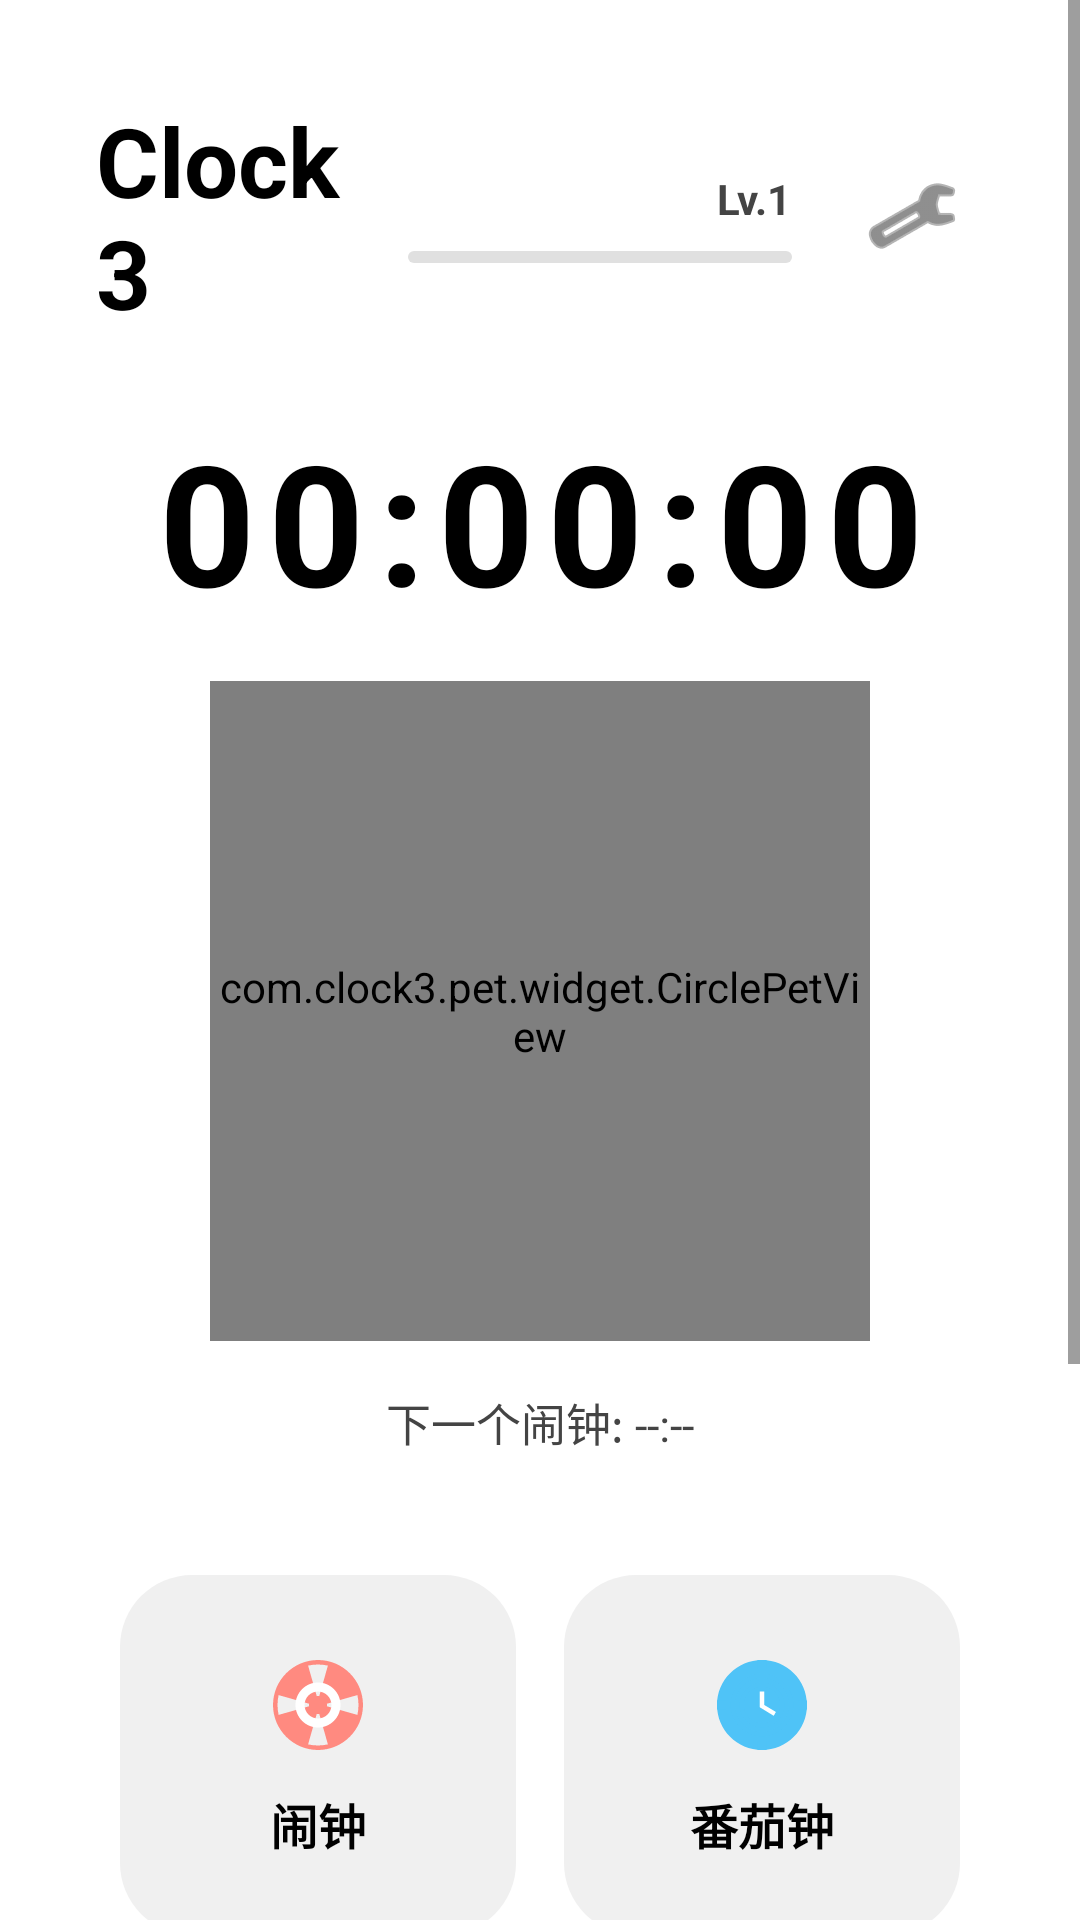

Reconstruct the res/layout file that produces this screen, plus the resources it refers to.
<!-- AndroidManifest.xml: application theme Theme.Clock3 -->
<!-- res/layout/activity_main_new.xml -->
<?xml version="1.0" encoding="utf-8"?>
<ScrollView xmlns:android="http://schemas.android.com/apk/res/android"
    xmlns:app="http://schemas.android.com/apk/res-auto"
    android:layout_width="match_parent"
    android:layout_height="match_parent"
    android:fillViewport="true"
    android:background="@color/background">

    <LinearLayout
        android:layout_width="match_parent"
        android:layout_height="wrap_content"
        android:orientation="vertical"
        android:padding="32dp">

        <LinearLayout
            android:layout_width="match_parent"
            android:layout_height="wrap_content"
            android:orientation="horizontal"
            android:gravity="center_vertical"
            android:layout_marginBottom="24dp">

            <TextView
                android:layout_width="0dp"
                android:layout_height="wrap_content"
                android:layout_weight="1"
                android:text="@string/app_name"
                android:textSize="32sp"
                android:textStyle="bold"
                android:textColor="@color/text_primary"/>

            <LinearLayout
                android:layout_width="wrap_content"
                android:layout_height="wrap_content"
                android:orientation="vertical"
                android:gravity="end"
                android:padding="16dp"
                android:minWidth="160dp">

                <TextView
                    android:id="@+id/petLevelText"
                    android:layout_width="wrap_content"
                    android:layout_height="wrap_content"
                    android:text="@string/main_level_format_placeholder"
                    android:textSize="14sp"
                    android:textStyle="bold"
                    android:textColor="@color/text_secondary"/>

                <ProgressBar
                    android:id="@+id/expProgressBar"
                    style="?android:attr/progressBarStyleHorizontal"
                    android:layout_width="match_parent"
                    android:layout_height="4dp"
                    android:max="100"
                    android:layout_marginTop="8dp"
                    android:progressDrawable="@drawable/exp_bar_progress"/>

            </LinearLayout>

            <ImageButton
                android:id="@+id/settingsButton"
                android:layout_width="48dp"
                android:layout_height="48dp"
                android:src="@android:drawable/ic_menu_preferences"
                android:background="?attr/selectableItemBackgroundBorderless"
                android:contentDescription="@string/content_desc_settings"
                app:tint="@color/text_secondary"/>

        </LinearLayout>

        <TextView
            android:id="@+id/currentTimeText"
            android:layout_width="match_parent"
            android:layout_height="wrap_content"
            android:gravity="center"
            android:text="@string/time_default"
            android:textSize="56sp"
            android:textStyle="bold"
            android:textColor="@color/text_primary"
            android:letterSpacing="0.08"
            android:layout_marginBottom="16dp"/>

        <FrameLayout
            android:layout_width="220dp"
            android:layout_height="220dp"
            android:layout_gravity="center"
            android:layout_marginBottom="16dp"
            android:background="@drawable/pet_circle_background">

            <com.clock3.pet.widget.CirclePetView
                android:id="@+id/circlePetView"
                android:layout_width="match_parent"
                android:layout_height="match_parent"
                android:layout_gravity="center"/>

        </FrameLayout>

        <TextView
            android:id="@+id/nextAlarmText"
            android:layout_width="match_parent"
            android:layout_height="wrap_content"
            android:gravity="center"
            android:text="@string/next_alarm_placeholder"
            android:textSize="15sp"
            android:textColor="@color/text_secondary"
            android:layout_marginBottom="32dp"/>

        <GridLayout
            android:layout_width="match_parent"
            android:layout_height="wrap_content"
            android:columnCount="2"
            android:rowCount="2"
            android:alignmentMode="alignMargins">

            <LinearLayout
                android:id="@+id/btnAlarm"
                android:layout_width="0dp"
                android:layout_height="120dp"
                android:layout_columnWeight="1"
                android:layout_margin="8dp"
                android:orientation="vertical"
                android:gravity="center"
                android:background="@drawable/card_button_secondary"
                android:clickable="true"
                android:focusable="true">

                <ImageView
                    android:layout_width="36dp"
                    android:layout_height="36dp"
                    android:src="@drawable/ic_alarm"
                    android:contentDescription="@string/content_desc_alarm"
                    android:layout_marginBottom="10dp"/>

                <TextView
                    android:layout_width="wrap_content"
                    android:layout_height="wrap_content"
                    android:text="@string/alarm"
                    android:textSize="16sp"
                    android:textStyle="bold"
                    android:textColor="@color/text_primary"/>

            </LinearLayout>

            <LinearLayout
                android:id="@+id/btnPomodoro"
                android:layout_width="0dp"
                android:layout_height="120dp"
                android:layout_columnWeight="1"
                android:layout_margin="8dp"
                android:orientation="vertical"
                android:gravity="center"
                android:background="@drawable/card_button_secondary"
                android:clickable="true"
                android:focusable="true">

                <ImageView
                android:layout_width="36dp"
                android:layout_height="36dp"
                android:src="@drawable/ic_pomodoro"
                android:contentDescription="@string/content_desc_pomodoro"
                android:layout_marginBottom="10dp"/>

            <TextView
                android:layout_width="wrap_content"
                android:layout_height="wrap_content"
                android:text="@string/pomodoro"
                android:textSize="16sp"
                android:textStyle="bold"
                android:textColor="@color/text_primary"/>

            </LinearLayout>

            <LinearLayout
                android:id="@+id/btnPet"
                android:layout_width="0dp"
                android:layout_height="120dp"
                android:layout_columnWeight="1"
                android:layout_margin="8dp"
                android:orientation="vertical"
                android:gravity="center"
                android:background="@drawable/card_button_secondary"
                android:clickable="true"
                android:focusable="true">

                <ImageView
                    android:layout_width="36dp"
                    android:layout_height="36dp"
                    android:src="@drawable/ic_pet"
                    android:contentDescription="@string/content_desc_pet"
                    android:layout_marginBottom="10dp"/>

                <TextView
                    android:layout_width="wrap_content"
                    android:layout_height="wrap_content"
                    android:text="@string/pet"
                    android:textSize="16sp"
                    android:textStyle="bold"
                    android:textColor="@color/text_primary"/>

            </LinearLayout>

            <LinearLayout
                android:id="@+id/btnCountdown"
                android:layout_width="0dp"
                android:layout_height="120dp"
                android:layout_columnWeight="1"
                android:layout_margin="8dp"
                android:orientation="vertical"
                android:gravity="center"
                android:background="@drawable/card_button_secondary"
                android:clickable="true"
                android:focusable="true">

                <ImageView
                    android:layout_width="36dp"
                    android:layout_height="36dp"
                    android:src="@drawable/ic_countdown"
                    android:contentDescription="@string/content_desc_countdown"
                    android:layout_marginBottom="10dp"/>

                <TextView
                    android:layout_width="wrap_content"
                    android:layout_height="wrap_content"
                    android:text="@string/countdown"
                    android:textSize="16sp"
                    android:textStyle="bold"
                    android:textColor="@color/text_primary"/>

            </LinearLayout>

        </GridLayout>

        <LinearLayout
            android:id="@+id/btnFloatingBall"
            android:layout_width="match_parent"
            android:layout_height="56dp"
            android:layout_marginTop="24dp"
            android:orientation="horizontal"
            android:gravity="center"
            android:background="@drawable/card_button_secondary"
            android:clickable="true"
            android:focusable="true">

            <ImageView
                android:layout_width="24dp"
                android:layout_height="24dp"
                android:src="@drawable/ic_floating_ball"
                android:contentDescription="@string/content_desc_floating_ball"
                android:layout_marginEnd="12dp"/>

            <TextView
                android:layout_width="wrap_content"
                android:layout_height="wrap_content"
                android:text="@string/floating_ball"
                android:textSize="17sp"
                android:textStyle="bold"
                android:textColor="@color/text_primary"/>

        </LinearLayout>

    </LinearLayout>

</ScrollView>
<!-- resources referenced by this layout -->
<resources>
  <color name="background">#FFFFFF</color>
  <color name="text_primary">#000000</color>
  <color name="text_secondary">#444444</color>
  <!-- drawable card_button_secondary (drawable) -->
  <?xml version="1.0" encoding="utf-8"?>
  <shape xmlns:android="http://schemas.android.com/apk/res/android">
      <solid android:color="@color/button_secondary"/>
      <corners android:radius="24dp"/>
  </shape>
  <!-- drawable exp_bar_progress (drawable) -->
  <?xml version="1.0" encoding="utf-8"?>
  <layer-list xmlns:android="http://schemas.android.com/apk/res/android">
      <item android:id="@android:id/background">
          <shape>
              <solid android:color="@color/divider"/>
              <corners android:radius="8dp"/>
          </shape>
      </item>
      <item android:id="@android:id/progress">
          <clip>
              <shape>
                  <solid android:color="@color/exp_bar_fill"/>
                  <corners android:radius="8dp"/>
              </shape>
          </clip>
      </item>
  </layer-list>
  <!-- drawable ic_floating_ball (drawable) -->
  <?xml version="1.0" encoding="utf-8"?>
  <vector xmlns:android="http://schemas.android.com/apk/res/android"
      android:width="48dp"
      android:height="48dp"
      android:viewportWidth="48"
      android:viewportHeight="48">
      <path
          android:fillColor="#81D4FA"
          android:pathData="M24,4L8,14v20l16,10 16,-10V14L24,4zM24,6.5L37.5,15 24,23.5 10.5,15 24,6.5zM10,17l13,8.125v13.75L10,31V17zM26,38.875V25.125L39,17v14L26,38.875z"/>
      <path
          android:fillColor="#FFFFFF"
          android:pathData="M18,22h4v10h-4zM26,22h4v10h-4z"/>
  </vector>
  <!-- drawable pet_circle_background (drawable) -->
  <?xml version="1.0" encoding="utf-8"?>
  <shape xmlns:android="http://schemas.android.com/apk/res/android"
      android:shape="oval">
      <solid android:color="@color/background"/>
      <stroke
          android:width="2dp"
          android:color="@color/text_secondary"/>
  </shape>
  <string name="alarm">闹钟</string>
  <string name="app_name">Clock 3</string>
  <string name="content_desc_alarm">闹钟图标</string>
  <string name="content_desc_countdown">倒计时图标</string>
  <string name="content_desc_floating_ball">悬浮球图标</string>
  <string name="content_desc_pet">宠物图标</string>
  <string name="content_desc_pomodoro">番茄钟图标</string>
  <string name="content_desc_settings">设置</string>
  <string name="countdown">倒计时</string>
  <string name="floating_ball">悬浮球</string>
  <string name="main_level_format_placeholder">Lv.1</string>
  <string name="next_alarm_placeholder">下一个闹钟: --:--</string>
  <string name="pet">宠物</string>
  <string name="pomodoro">番茄钟</string>
  <string name="time_default">00:00:00</string>
  <color name="button_secondary">#F0F0F0</color>
  <color name="divider">#E0E0E0</color>
  <color name="exp_bar_fill">#444444</color>
  <color name="primary">#444444</color>
  <color name="primary_dark">#222222</color>
  <color name="accent">#666666</color>
  <color name="surface">#FFFFFF</color>
  <color name="error">#880000</color>
  <color name="text_hint">#888888</color>
</resources>
